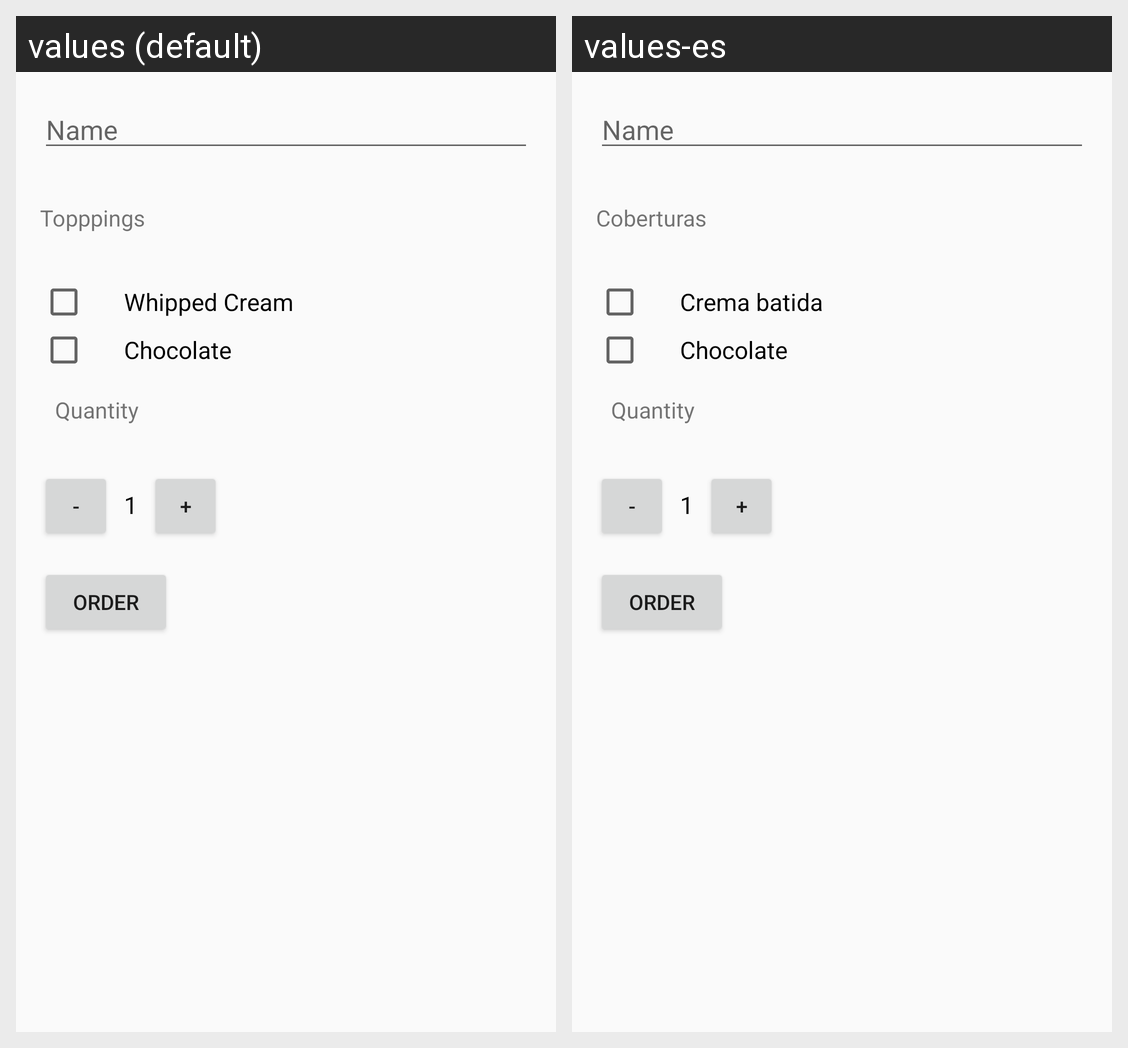

Here is an Android app screen in its default locale and in the app's own translations. Write out the translated-string differences for the strings that appear on this screen.
Android screen res/layout/activity_main.xml rendered under 2 locales, left to right: values (default), values-es. Device: Nexus 5 (rendered at 1080×1920; each locale shown at half size, 540×960, under a caption strip naming it); theme AppTheme.
Strings drawn on this screen, with the default value and each locale's value (text and hints the layout hard-codes, and strings that could not be matched under every locale, appear in the picture but are not listed):

name
  values: Name
  values-es: Name  [not translated; the default value is used]

topppings
  values: Topppings
  values-es: Coberturas

whipped_cream
  values: Whipped Cream
  values-es: Crema batida

chocolate
  values: Chocolate
  values-es: Chocolate

quantity
  values: Quantity
  values-es: Quantity  [not translated; the default value is used]

order
  values: Order
  values-es: Order  [not translated; the default value is used]
